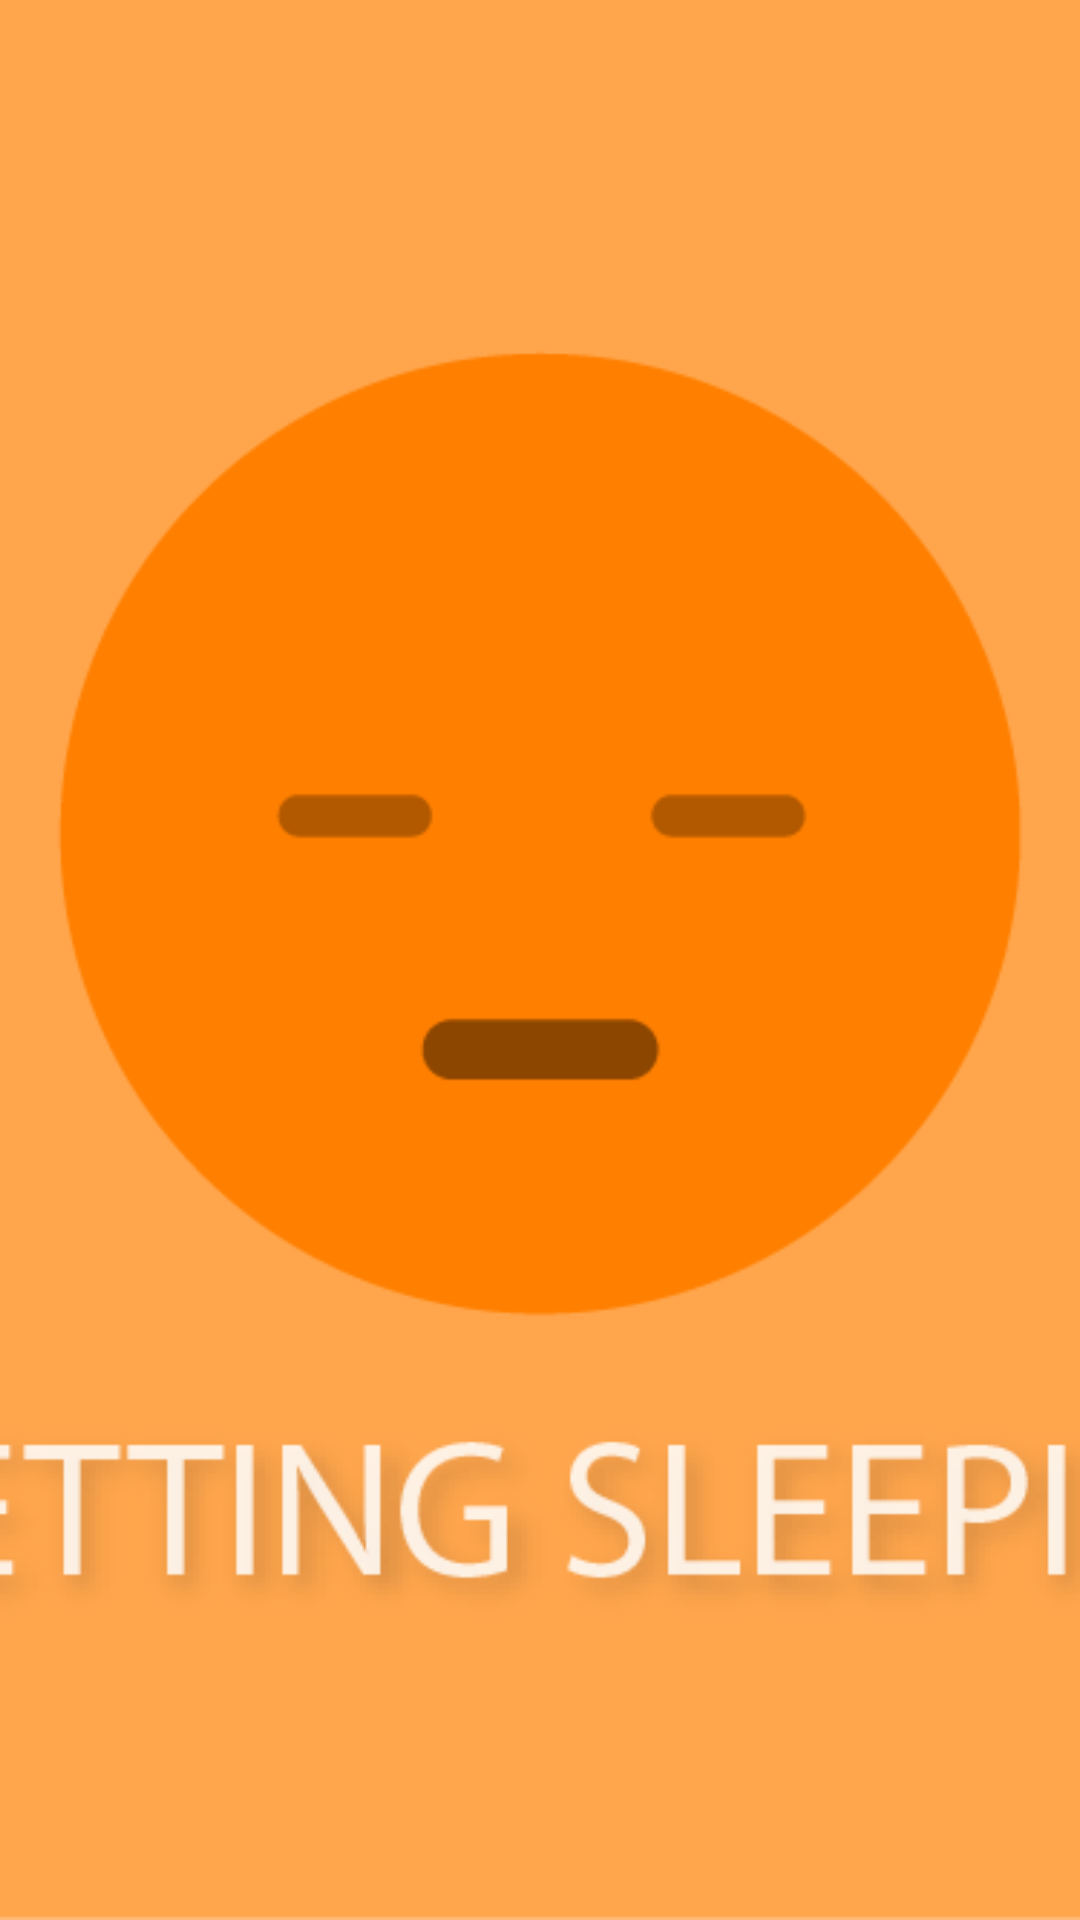

Write the Android layout XML for this screen, with the resource values it uses.
<!-- AndroidManifest.xml: application theme android:Theme.Holo.Light -->
<!-- res/layout/sleepier_face.xml -->
<?xml version="1.0" encoding="utf-8"?>
<FrameLayout xmlns:android="http://schemas.android.com/apk/res/android"
    android:screenOrientation="landscape"
    android:layout_width="fill_parent"
    android:layout_height="fill_parent"
    android:id="@+id/sleepier_face"
    android:clickable="true"
    android:focusable="true"
    android:focusableInTouchMode="true">

    <ImageView
        android:src="@drawable/sleepier_face"
        android:scaleType="centerCrop"
        android:layout_height="fill_parent"
        android:layout_width="fill_parent"/>
</FrameLayout>
<!-- resources referenced by this layout -->
<resources>
  <!-- drawable sleepier_face: png bitmap (drawable-hdpi, 18544 bytes) -->
</resources>
